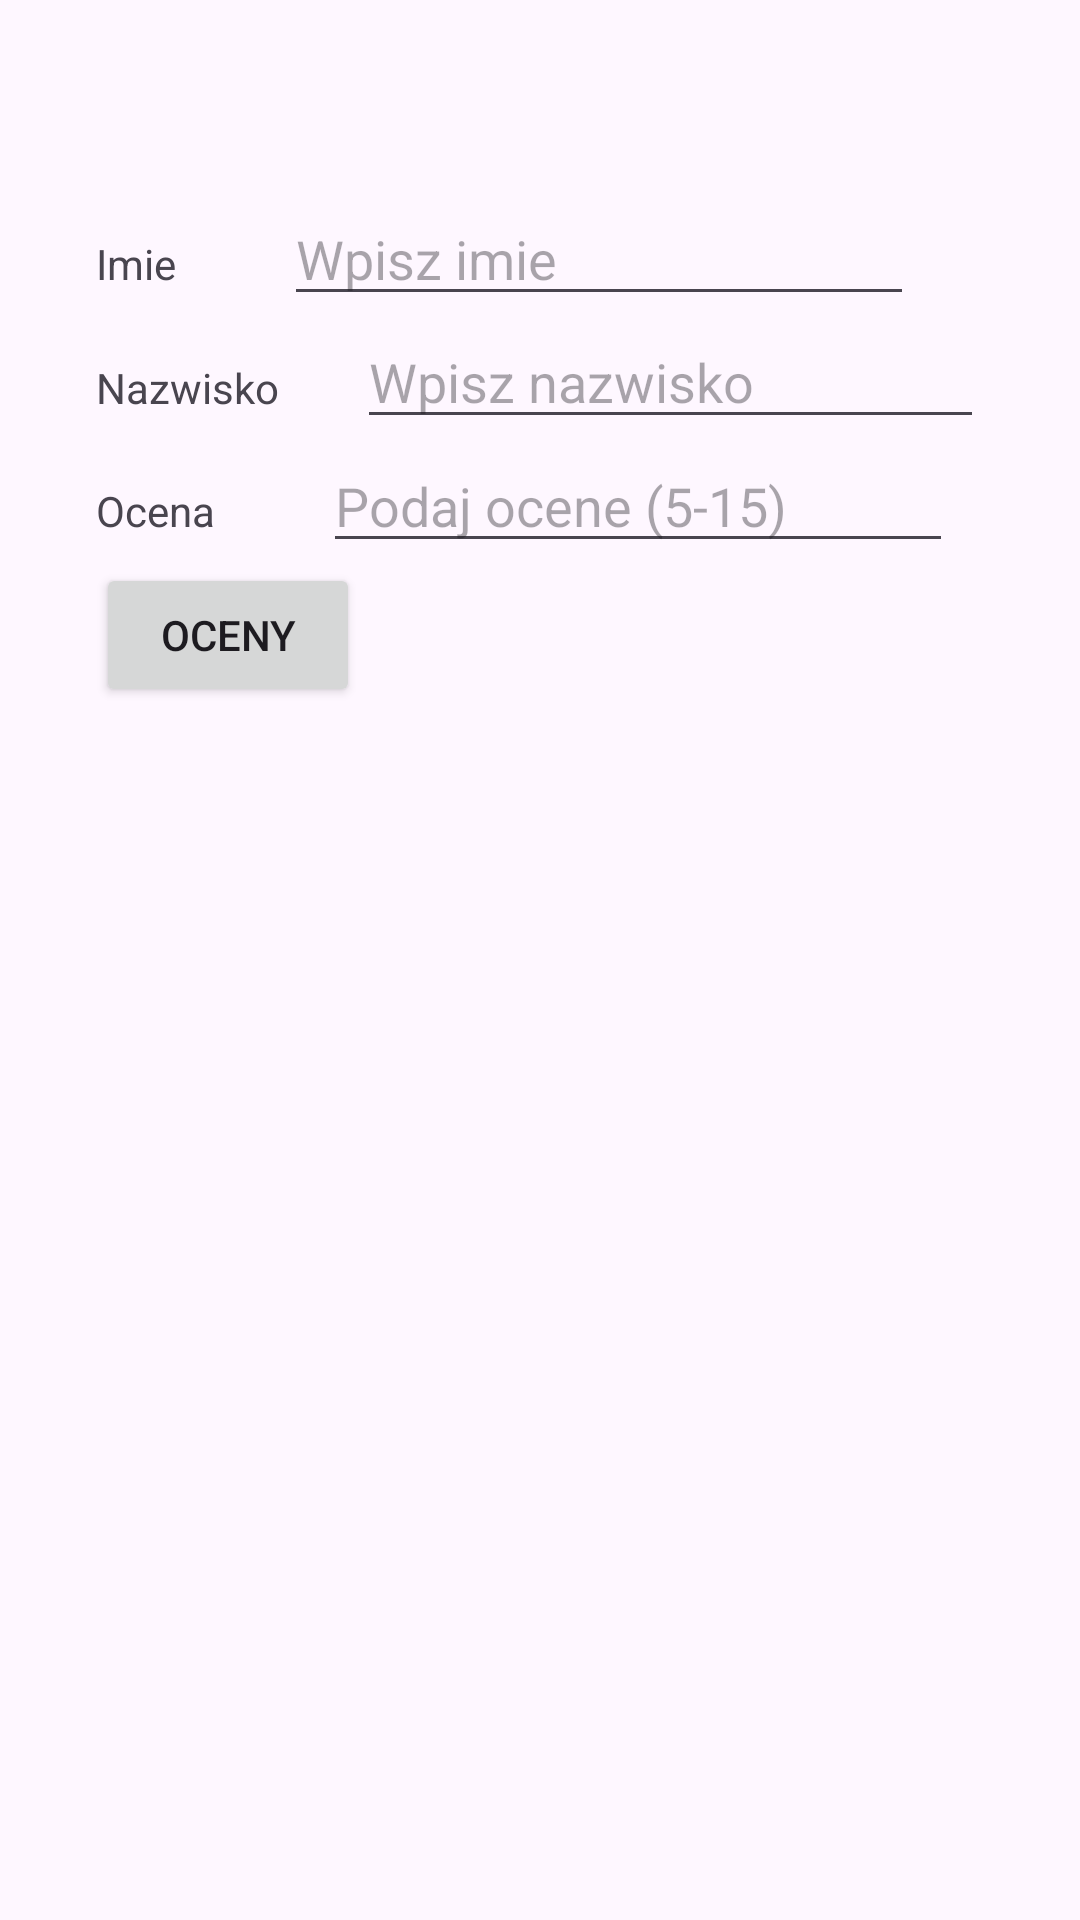

Android layout source for this screen:
<!-- AndroidManifest.xml: application theme Theme.Lab1 -->
<!-- res/layout/activity_lab1.xml -->
<?xml version="1.0" encoding="utf-8"?>
<androidx.constraintlayout.widget.ConstraintLayout xmlns:android="http://schemas.android.com/apk/res/android"
    xmlns:app="http://schemas.android.com/apk/res-auto"
    xmlns:tools="http://schemas.android.com/tools"
    android:id="@+id/main"
    android:layout_width="match_parent"
    android:layout_height="match_parent"
    tools:context=".Lab1Activity">


    <LinearLayout
        android:layout_width="match_parent"
        android:layout_height="match_parent"
        android:layout_marginStart="32dp"
        android:layout_marginTop="64dp"
        android:layout_marginEnd="32dp"
        android:layout_marginBottom="64dp"
        android:orientation="vertical"
        app:layout_constraintBottom_toBottomOf="parent"
        app:layout_constraintEnd_toEndOf="parent"
        app:layout_constraintStart_toStartOf="parent"
        app:layout_constraintTop_toTopOf="parent">

        <LinearLayout
            android:layout_width="wrap_content"
            android:layout_height="wrap_content">

            <TextView
                android:id="@+id/textView"
                android:layout_width="wrap_content"
                android:layout_height="wrap_content"
                android:text="Imie" />

            <Space
                android:layout_width="36dp"
                android:layout_height="wrap_content"
                android:layout_weight="1" />

            <EditText
                android:id="@+id/FirstName"
                android:layout_width="wrap_content"
                android:layout_height="wrap_content"
                android:ems="10"
                android:hint="Wpisz imie"
                android:inputType="text" />
        </LinearLayout>

        <LinearLayout
            android:layout_width="wrap_content"
            android:layout_height="wrap_content">

            <TextView
                android:id="@+id/textView2"
                android:layout_width="wrap_content"
                android:layout_height="wrap_content"
                android:text="Nazwisko" />

            <Space
                android:layout_width="36dp"
                android:layout_height="wrap_content"
                android:layout_weight="1" />

            <EditText
                android:id="@+id/LastName"
                android:layout_width="209dp"
                android:layout_height="41dp"
                android:ems="10"
                android:hint="Wpisz nazwisko"
                android:inputType="text" />
        </LinearLayout>

        <LinearLayout
            android:layout_width="wrap_content"
            android:layout_height="wrap_content">

            <TextView
                android:id="@+id/textView3"
                android:layout_width="wrap_content"
                android:layout_height="wrap_content"
                android:text="Ocena" />

            <Space
                android:layout_width="36dp"
                android:layout_height="wrap_content"
                android:layout_weight="1" />

            <EditText
                android:id="@+id/Oceny"
                android:layout_width="wrap_content"
                android:layout_height="wrap_content"
                android:ems="10"
                android:hint="Podaj ocene (5-15)"
                android:inputType="number" />
        </LinearLayout>

        <Button
            android:id="@+id/przycisk"
            android:layout_width="wrap_content"
            android:layout_height="wrap_content"
            android:text="Oceny"
            app:layout_constraintBottom_toBottomOf="parent"
            app:layout_constraintEnd_toEndOf="parent"
            app:layout_constraintStart_toStartOf="parent" />

    </LinearLayout>


</androidx.constraintlayout.widget.ConstraintLayout>
<!-- resources referenced by this layout -->
<resources>
  <style name="Theme.Lab1" parent="Base.Theme.Lab1" />
  <style name="Base.Theme.Lab1" parent="Theme.Material3.Light">
          
          
      </style>
</resources>
